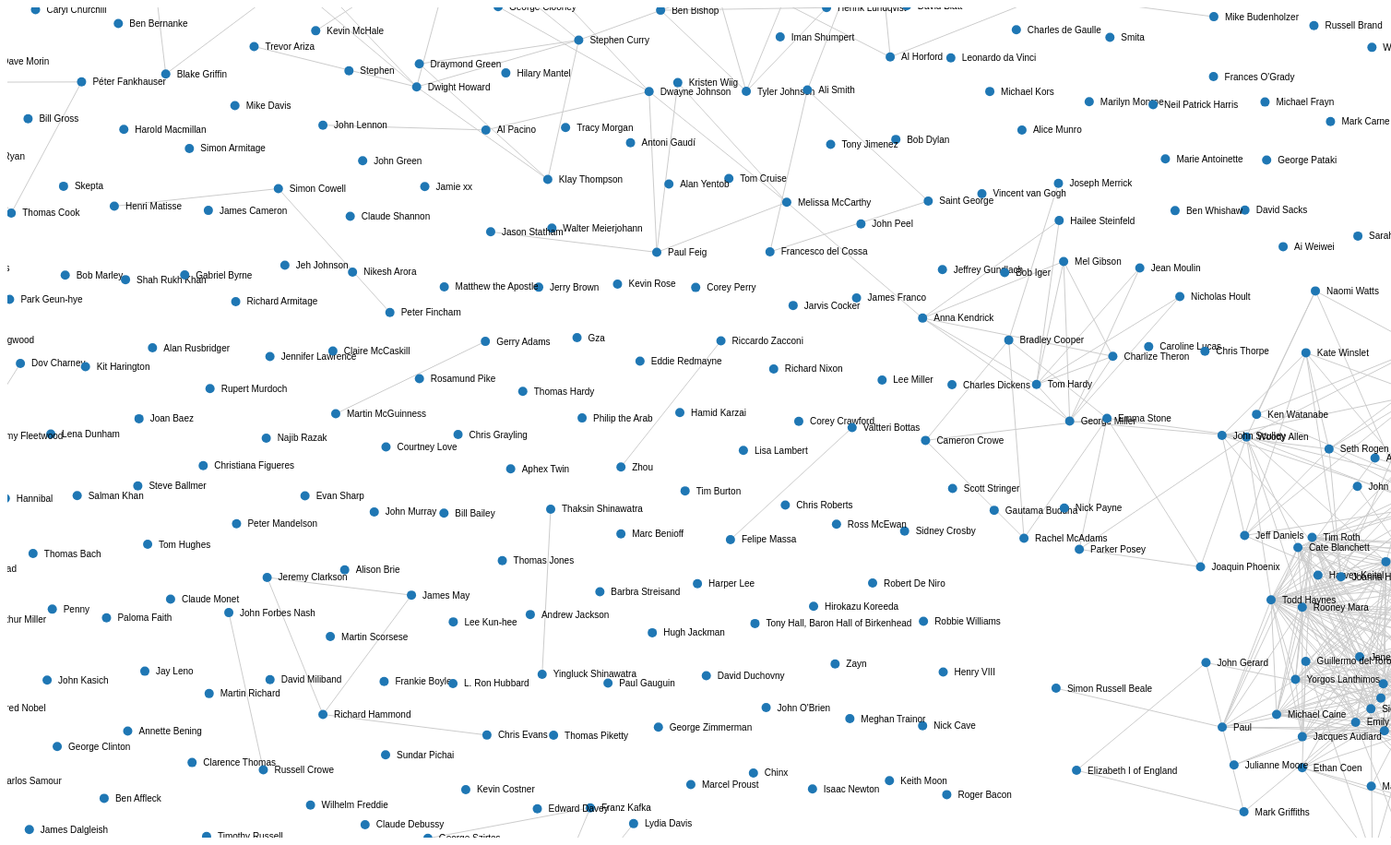
D3 v3 page, settled after 480 driven frames (8 s of simulated time); the page loaded 1 data file(s).



var width = 1500,
    height = 900

var color = d3.scale.category20();

var svg = d3.select("body").append("svg")
    .attr("width", width)
    .attr("height", height);

var force = d3.layout.force()
    .gravity(0.05)
    .distance(function(d) { console.log(d); return 200 - 5 * d.value; })
    .charge(-100)
    .size([width, height]);

d3.json("entities.json", function(error, json) {
  if (error) throw error;

  force
      .nodes(json.nodes)
      .links(json.links)
      .start();

  var link = svg.selectAll(".link")
      .data(json.links)
    .enter().append("line")
      .attr("class", "link");


  var node = svg.selectAll(".node")
      .data(json.nodes)
    .enter().append("g")
      .attr("class", "node")
      .call(force.drag);

  node.append("text")
      .attr("dx", 12)
      .attr("dy", ".35em")
      .text(function(d) { return d.name });

  node.append("circle").attr("r", 5).style("fill", function(d) {return color(d.group); })

  force.on("tick", function() {
    link.attr("x1", function(d) { return d.source.x; })
        .attr("y1", function(d) { return d.source.y; })
        .attr("x2", function(d) { return d.target.x; })
        .attr("y2", function(d) { return d.target.y; });

    node.attr("transform", function(d) { return "translate(" + d.x + "," + d.y + ")"; });
  });
});



### data: entities.json
{
 "nodes": [
  {
   "group": 0,
   "name": "Barack Obama"
  },
  {
   "group": 0,
   "name": "David Cameron"
  },
  {
   "group": 0,
   "name": "Vladimir Putin"
  },
  {
   "group": 0,
   "name": "Angela Merkel"
  },
  {
   "group": 0,
   "name": "Katie Price"
  },
  {
   "group": 0,
   "name": "Sepp Blatter"
  },
  {
   "group": 0,
   "name": "John Kerry"
  },
  {
   "group": 0,
   "name": "Hillary Rodham Clinton"
  },
  "... 1,492 more items"
 ],
 "links": [
  {
   "source": 0,
   "target": 1,
   "value": 6
  },
  {
   "source": 0,
   "target": 2,
   "value": 8
  },
  {
   "source": 0,
   "target": 3,
   "value": 7
  },
  {
   "source": 0,
   "target": 4,
   "value": 5
  },
  {
   "source": 0,
   "target": 6,
   "value": 26
  },
  {
   "source": 0,
   "target": 7,
   "value": 30
  },
  {
   "source": 0,
   "target": 8,
   "value": 5
  },
  {
   "source": 0,
   "target": 9,
   "value": 4
  },
  "... 1,328 more items"
 ]
}